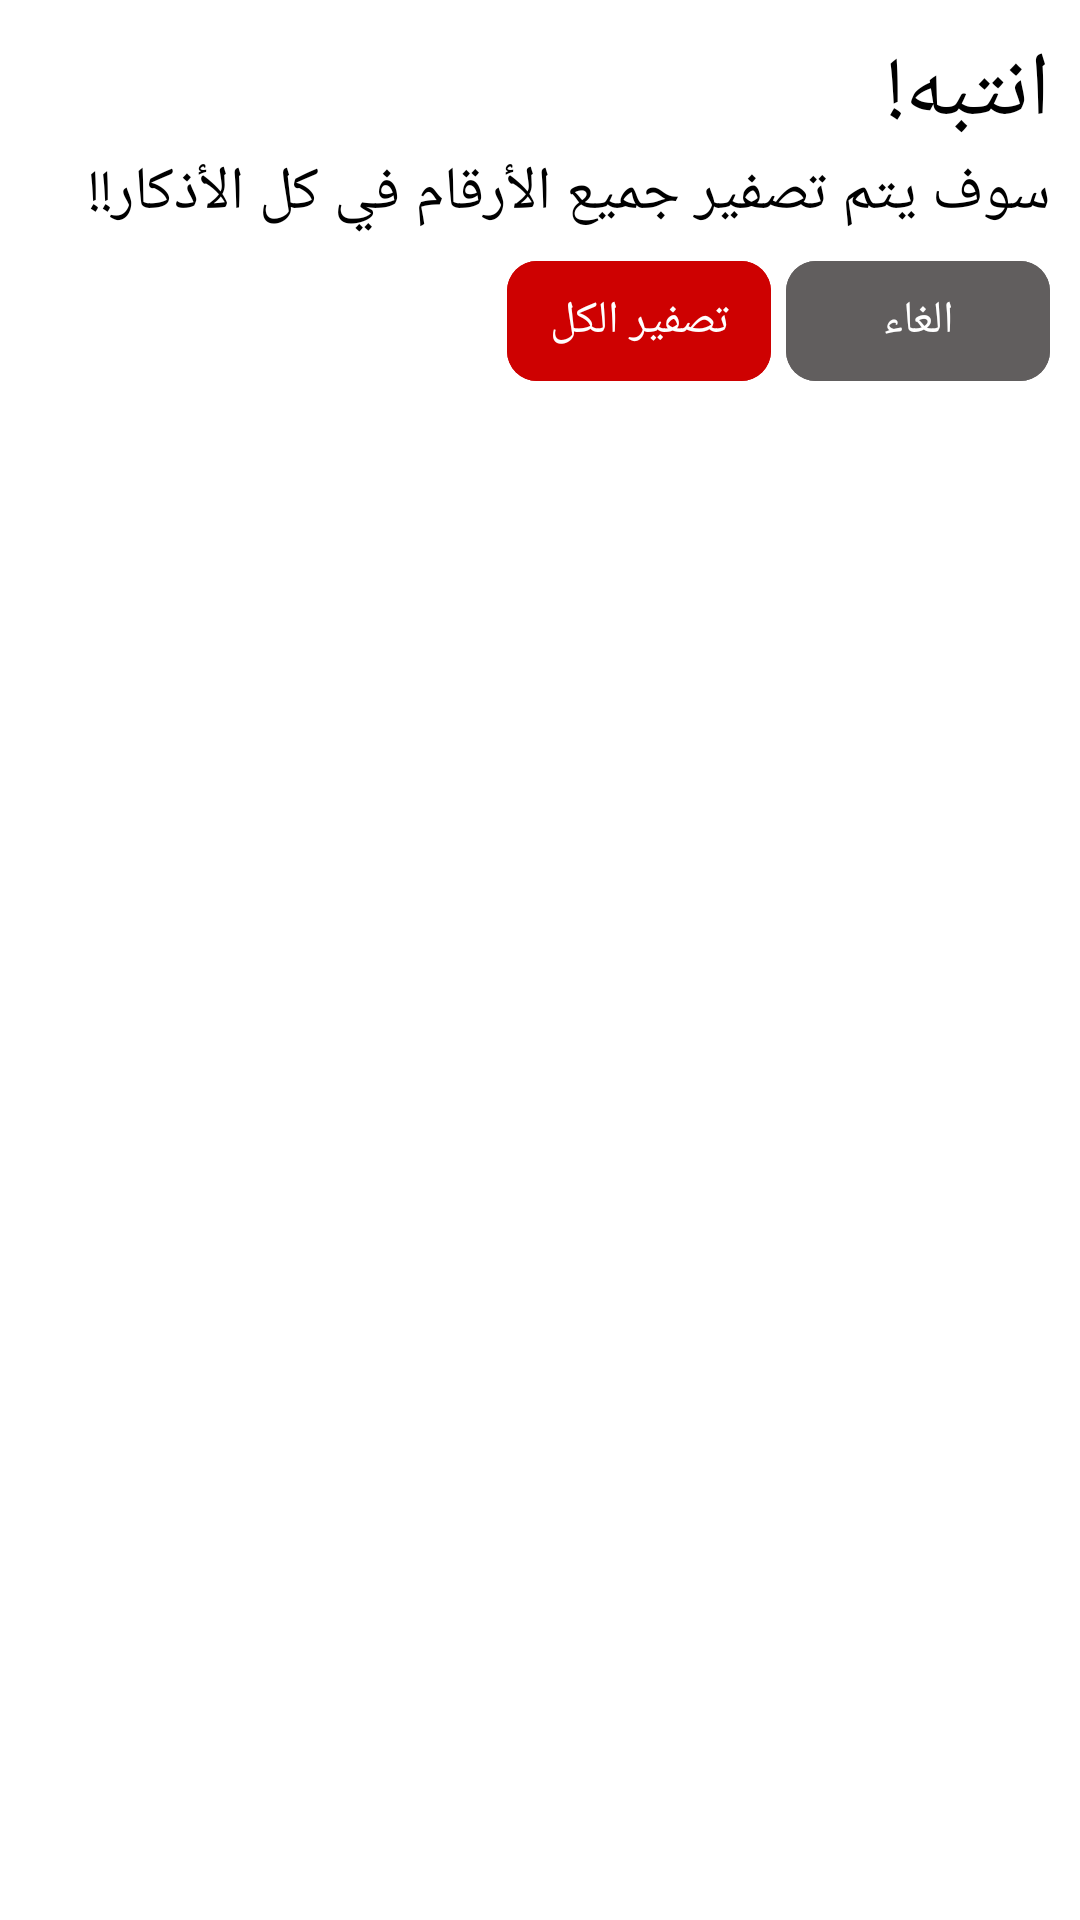

Here is an Android app screen rendered from its layout file. Give the layout XML and the strings, colors and styles it references.
<!-- AndroidManifest.xml: application theme Theme.MasebhaApp -->
<!-- res/layout/reset_all_dialog.xml -->
<?xml version="1.0" encoding="utf-8"?>
<LinearLayout xmlns:android="http://schemas.android.com/apk/res/android"
    xmlns:app="http://schemas.android.com/apk/res-auto"
    android:layout_width="match_parent"
    android:layout_height="wrap_content"
    android:background="@color/white"
    android:gravity="right"
    android:orientation="vertical"
    android:padding="10dp">

    <TextView
        android:id="@+id/alert_message1"
        android:layout_width="wrap_content"
        android:layout_height="wrap_content"
        android:layout_alignParentEnd="true"
        android:fontFamily="@font/tajawal_light"
        android:text="انتبه!"
        android:textColor="#000000"
        android:textSize="30sp" />
    <TextView
        android:id="@+id/alert_message"
        android:layout_width="wrap_content"
        android:layout_height="wrap_content"
        android:layout_alignParentEnd="true"
        android:fontFamily="@font/tajawal_light"
        android:text="سوف يتم تصفير جميع الأرقام في كل الأذكار!!"
        android:textColor="#000000"
        android:textSize="20sp" />
    <RelativeLayout
        android:layout_width="wrap_content"
        android:layout_height="wrap_content">

        <LinearLayout
            android:layout_width="wrap_content"
            android:layout_height="wrap_content"
            android:layout_marginTop="10dp"
            android:layout_centerVertical="true"
            >

            <com.google.android.material.button.MaterialButton
                android:id="@+id/tesfir"
                android:layout_width="wrap_content"
                android:layout_height="wrap_content"
                android:layout_below="@+id/alert_message"
                android:layout_marginRight="5dp"
                android:backgroundTint="#CE0101"
                android:fontFamily="@font/tajawal_light"
                android:textSize="15sp"
                android:text="تصفير الكل"
                android:textColor="@color/white"
                app:cornerRadius="10dp"
                android:padding="0dp"/>

            <com.google.android.material.button.MaterialButton
                android:id="@+id/cancel_reset"
                android:layout_width="wrap_content"
                android:layout_height="wrap_content"
                android:layout_below="@+id/alert_message"
                android:backgroundTint="#615E5E"
                android:fontFamily="@font/tajawal_extralight"
                android:text="الغاء"
                android:textSize="15sp"
                android:textColor="@color/white"
                app:cornerRadius="10dp" />
        </LinearLayout>
    </RelativeLayout>
</LinearLayout>
<!-- resources referenced by this layout -->
<resources>
  <color name="white">#FFFFFFFF</color>
  <style name="Theme.MasebhaApp" parent="Base.Theme.MasebhaApp" />
  <style name="Base.Theme.MasebhaApp" parent="Theme.Material3.DayNight.NoActionBar">
          <item name="android:statusBarColor">#000000</item>
      </style>
</resources>
